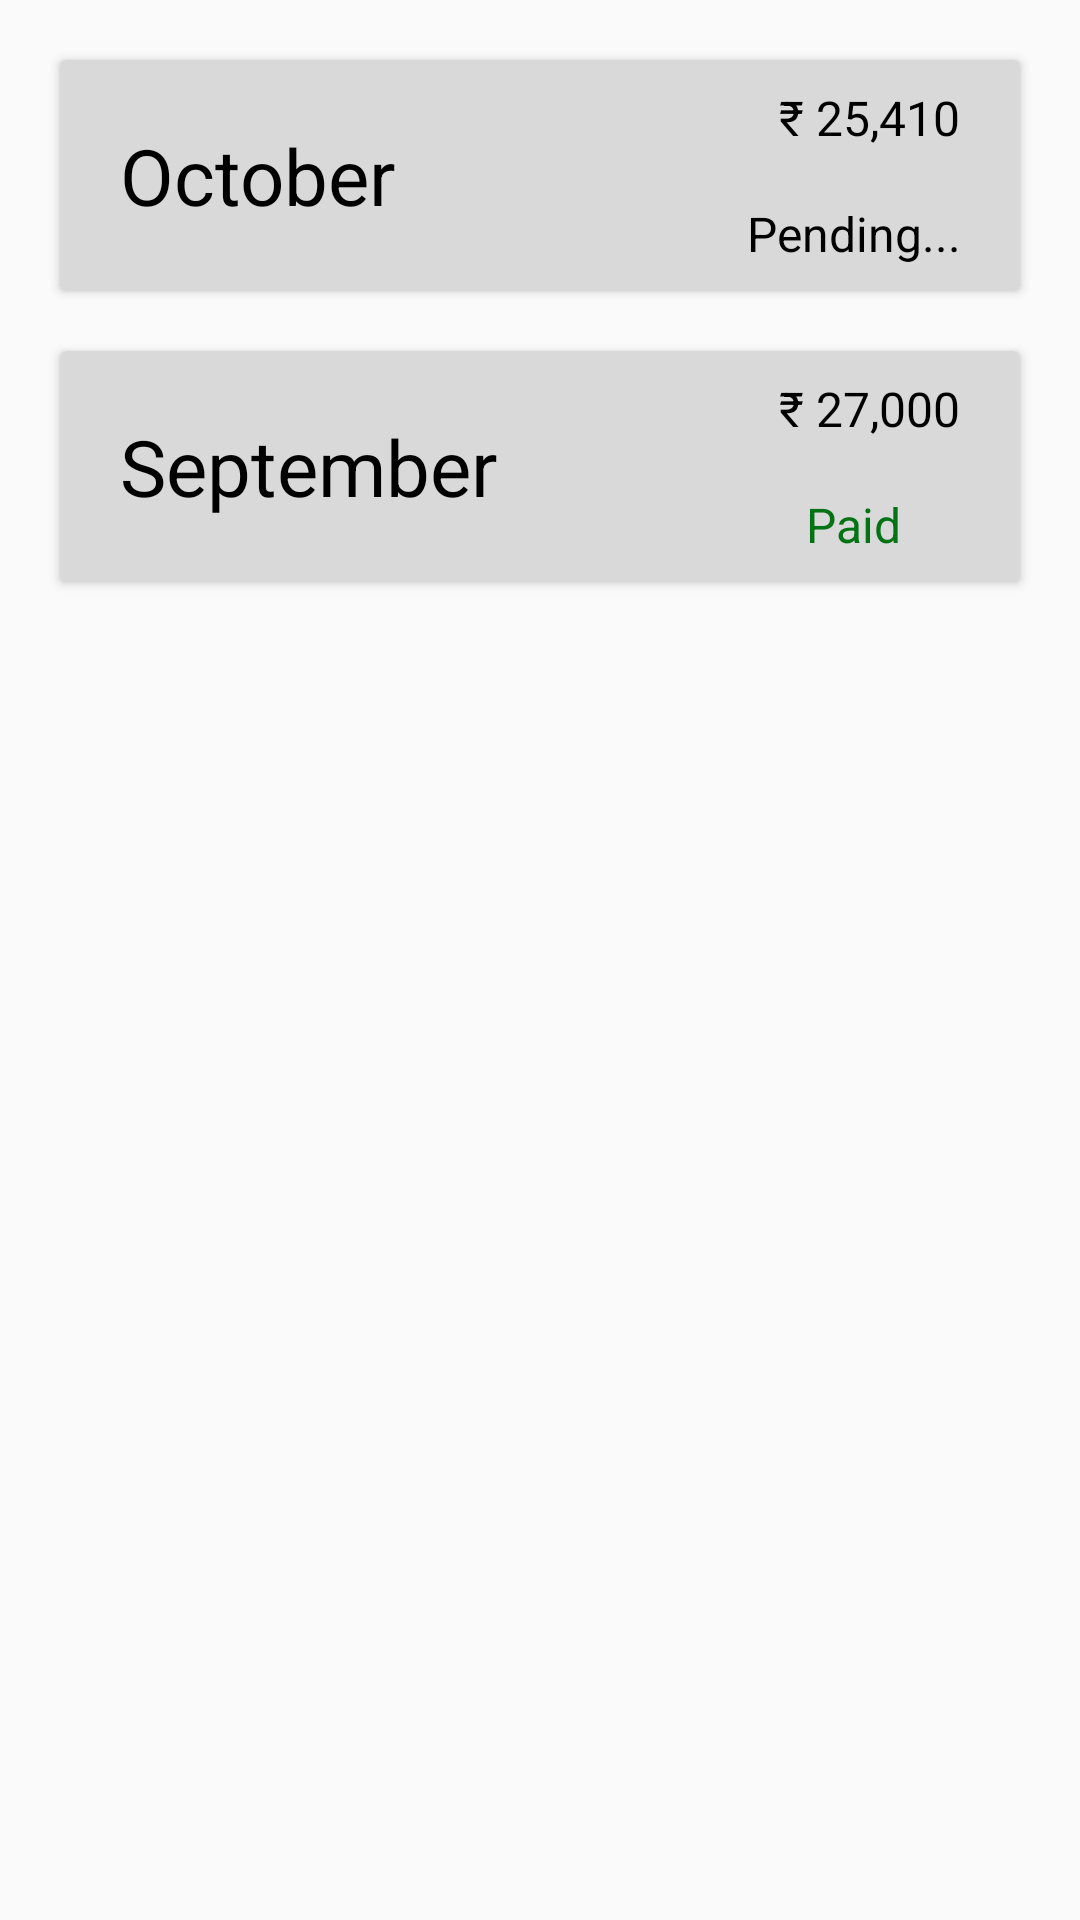

This screen was rendered from an Android layout file. Write that file and the resources it references.
<!-- AndroidManifest.xml: application theme Theme.MobileAuthentication -->
<!-- res/layout/tab_salary.xml -->
<?xml version="1.0" encoding="utf-8"?>
<androidx.constraintlayout.widget.ConstraintLayout xmlns:android="http://schemas.android.com/apk/res/android"
    android:layout_width="match_parent"
    android:layout_height="match_parent"
    xmlns:app="http://schemas.android.com/apk/res-auto">

    <androidx.cardview.widget.CardView
        android:id="@+id/card1"
        android:backgroundTint="#D9D9D9"
        android:layout_width="match_parent"
        android:layout_height="77dp"
        android:layout_marginStart="20dp"
        android:layout_marginTop="20dp"
        android:layout_marginBottom="20dp"
        android:layout_marginEnd="20dp"
        app:layout_constraintEnd_toEndOf="parent"
        app:layout_constraintStart_toStartOf="parent"
        app:layout_constraintTop_toTopOf="parent">

        <LinearLayout
            android:orientation="horizontal"
            android:layout_width="match_parent"
            android:layout_height="match_parent">

            <TextView
                android:textColor="@color/black"
                android:text="October"
                android:layout_gravity="center"
                android:gravity="center_vertical"
                android:layout_marginLeft="20dp"
                android:textSize="26dp"
                android:layout_weight="1"
                android:layout_width="match_parent"
                android:layout_height="match_parent"/>

            <LinearLayout
                android:layout_gravity="center"
                android:orientation="vertical"
                android:layout_weight="1"
                android:layout_width="match_parent"
                android:layout_height="match_parent">

                <TextView
                    android:text="₹ 25,410"
                    android:textColor="@color/black"
                    android:textSize="16sp"
                    android:gravity="end|center_vertical"
                    android:layout_marginRight="20dp"
                    android:layout_weight="1"
                    android:layout_width="match_parent"
                    android:layout_height="match_parent"/>

                <TextView
                    android:text="Pending..."
                    android:textColor="@color/black"
                    android:textSize="16sp"
                    android:gravity="end|center_vertical"
                    android:layout_marginRight="20dp"
                    android:layout_weight="1"
                    android:layout_width="match_parent"
                    android:layout_height="match_parent"/>

            </LinearLayout>

        </LinearLayout>

    </androidx.cardview.widget.CardView>

    <androidx.cardview.widget.CardView
        android:id="@+id/card2"
        android:backgroundTint="#D9D9D9"
        android:layout_width="match_parent"
        android:layout_height="77dp"
        android:layout_marginStart="20dp"
        android:layout_marginTop="20dp"
        android:layout_marginBottom="20dp"
        android:layout_marginEnd="20dp"
        app:layout_constraintEnd_toEndOf="parent"
        app:layout_constraintStart_toStartOf="parent"
        app:layout_constraintTop_toBottomOf="@+id/card1">

        <LinearLayout
            android:layout_width="match_parent"
            android:layout_height="match_parent"
            android:orientation="horizontal">

            <TextView
                android:layout_width="match_parent"
                android:layout_height="match_parent"
                android:layout_gravity="center"
                android:layout_marginLeft="20dp"
                android:layout_weight="1"
                android:gravity="center_vertical"
                android:text="September"
                android:textColor="@color/black"
                android:textSize="26dp" />

            <LinearLayout
                android:layout_width="match_parent"
                android:layout_height="match_parent"
                android:layout_gravity="center"
                android:layout_weight="1"
                android:orientation="vertical">

                <TextView
                    android:layout_width="match_parent"
                    android:layout_height="match_parent"
                    android:layout_marginRight="20dp"
                    android:layout_weight="1"
                    android:gravity="end|center_vertical"
                    android:text="₹ 27,000"
                    android:textColor="@color/black"
                    android:textSize="16sp" />

                <TextView
                    android:layout_width="match_parent"
                    android:layout_height="match_parent"
                    android:layout_marginRight="40dp"
                    android:layout_weight="1"
                    android:gravity="end|center_vertical"
                    android:text="Paid"
                    android:textColor="#027314"
                    android:textSize="16sp" />

            </LinearLayout>

        </LinearLayout>

    </androidx.cardview.widget.CardView>

</androidx.constraintlayout.widget.ConstraintLayout>
<!-- resources referenced by this layout -->
<resources>
  <color name="black">#FF000000</color>
  <style name="Theme.MobileAuthentication" parent="Theme.MaterialComponents.DayNight.DarkActionBar.Bridge">
          
          <item name="colorPrimary">@color/purple_500</item>
          <item name="colorPrimaryVariant">@color/purple_700</item>
          <item name="colorOnPrimary">@color/white</item>
          
          <item name="colorSecondary">@color/teal_200</item>
          <item name="colorSecondaryVariant">@color/teal_700</item>
          <item name="colorOnSecondary">#FFFFFF</item>
          
          <item name="android:statusBarColor" tools:targetApi="l">?attr/colorPrimaryVariant</item>
          
      </style>
  <color name="purple_500">#FF6200EE</color>
  <color name="purple_700">#FF3700B3</color>
  <color name="white">#FFFFFFFF</color>
  <color name="teal_200">#FF03DAC5</color>
  <color name="teal_700">#FF018786</color>
</resources>
